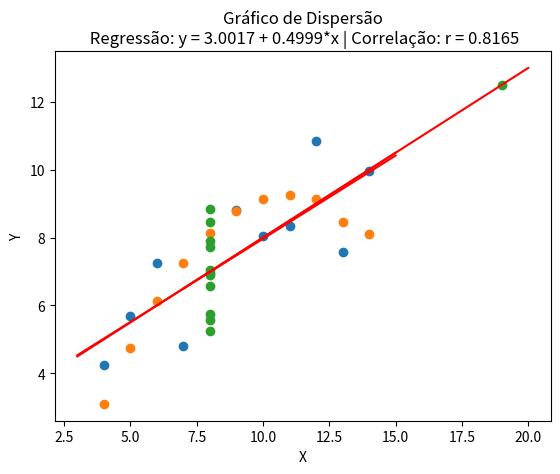

The matplotlib source for this figure:
import math
import matplotlib.pyplot as plt

"""
ALUNOS:

[redacted]
[redacted]
[redacted]

3)      Qual dos datasets não é apropriado para regressão linear?
R:  O segundo conjunto de dados não funciona bem com regressão linear porque os pontos seguem uma curva em vez de uma linha reta. 
    Se tentarmos ajustar uma linha reta a esses dados, ela não representará bem a relação entre 
    x e y, e as previsões ficarão erradas. 
    Nesse caso, uma equação que leva em conta essa curva, como uma regressão quadrática, funcionaria muito melhor.

"""
x1 = [10,8,13,9,11,14,6,4,12,7,5]
y1 = [8.04,6.95,7.58,8.81,8.33,9.96,7.24,4.26,10.84,4.82,5.68]

x2 = [10,8,13,9,11,14,6,4,12,7,5]
y2 = [9.14,8.14,8.47,8.77,9.26,8.10,6.13,3.10,9.13,7.26,4.74]

x3 = [8,8,8,8,8,8,8,8,8,8,19]
y3 = [6.58,5.76,7.71,8.84,8.47,7.04,5.25,5.56,7.91,6.89,12.50]

def correlacao(x, y):

    media_x = sum(x) / len(x) 
    media_y = sum(y) / len(y)

    somatorio = 0

    somatorio_x = 0
    somatorio_y = 0

    for i in range(len(x)):
        somatorio += (x[i] - media_x) * (y[i] - media_y)

        somatorio_x += (x[i] - media_x)**2
        somatorio_y += (y[i] - media_y)**2 

    return somatorio/math.sqrt(somatorio_x * somatorio_y)

def regressao(x, y):

    media_x = sum(x) / len(x) 
    media_y = sum(y) / len(y)

    somatorio_cima = 0
    somatorio_baixo = 0

    for i in range(len(x)):
        somatorio_cima += (x[i] - media_x) * (y[i] - media_y)
        somatorio_baixo += (x[i] - media_x)**2

    beta_1 = somatorio_cima / somatorio_baixo
    beta_0 = media_y - (beta_1 * media_x)

    return (beta_0, beta_1)

def gera_graficos(x, y):

    correlacao_linear = correlacao(x, y)
    beta_0, beta_1 = regressao(x, y)

    menor_x = int(min(x)) - 1
    maior_x = int(max(x)) + 2
    array_x = []
    array_y = []

    for i in range(menor_x, maior_x):
        array_x.append(i)
        array_y.append(beta_0 + (beta_1 * i))

    plt.scatter(x, y)
    plt.xlabel("X")
    plt.ylabel("Y")
    plt.title(f"Gráfico de Dispersão\n Regressão: y = {beta_0:.4f} + {beta_1:.4f}*x | Correlação: r = {correlacao_linear:.4f}")
    plt.plot(array_x, array_y, color="red")
    plt.show()

if __name__ == "__main__":
    gera_graficos(x1,y1)
    gera_graficos(x2,y2)
    gera_graficos(x3,y3)
